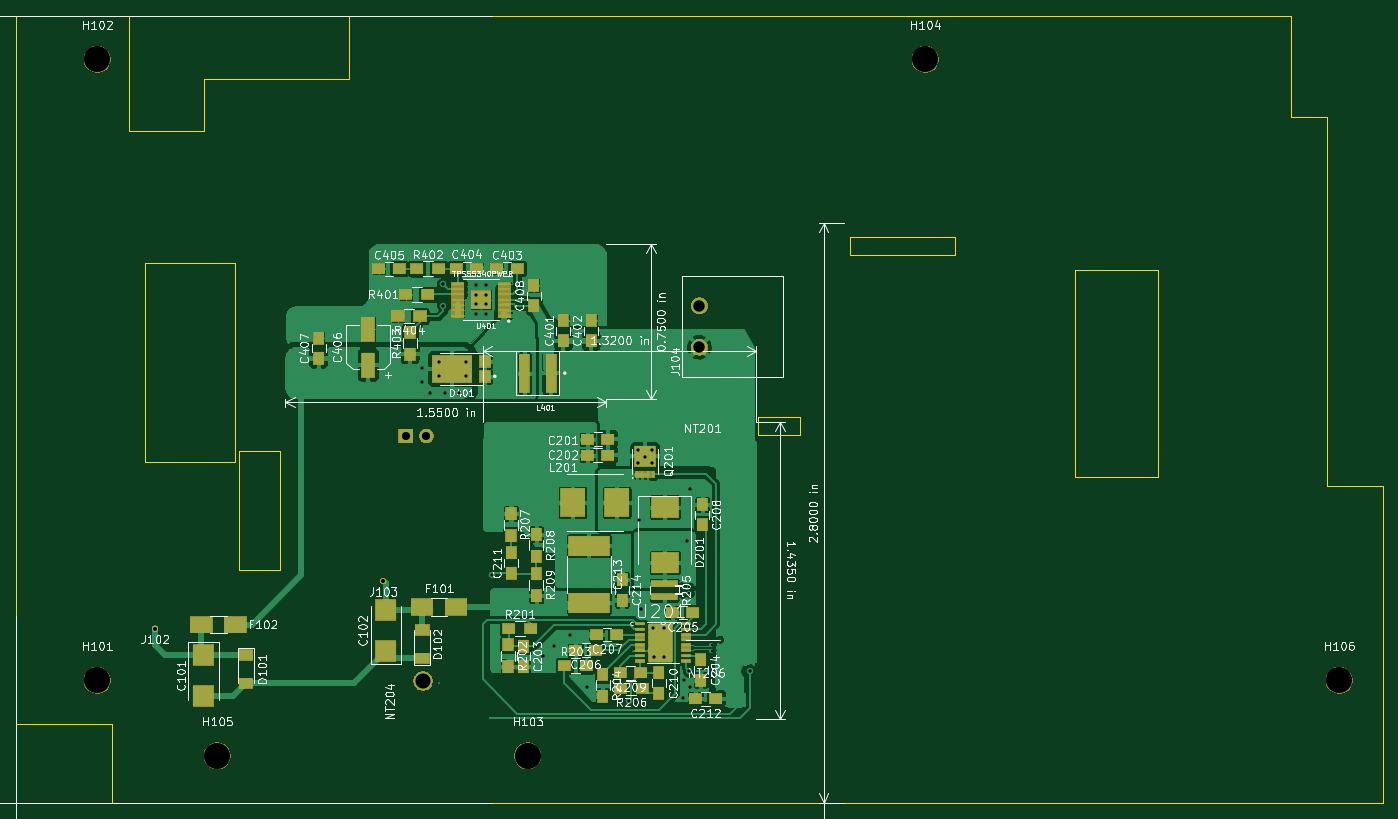
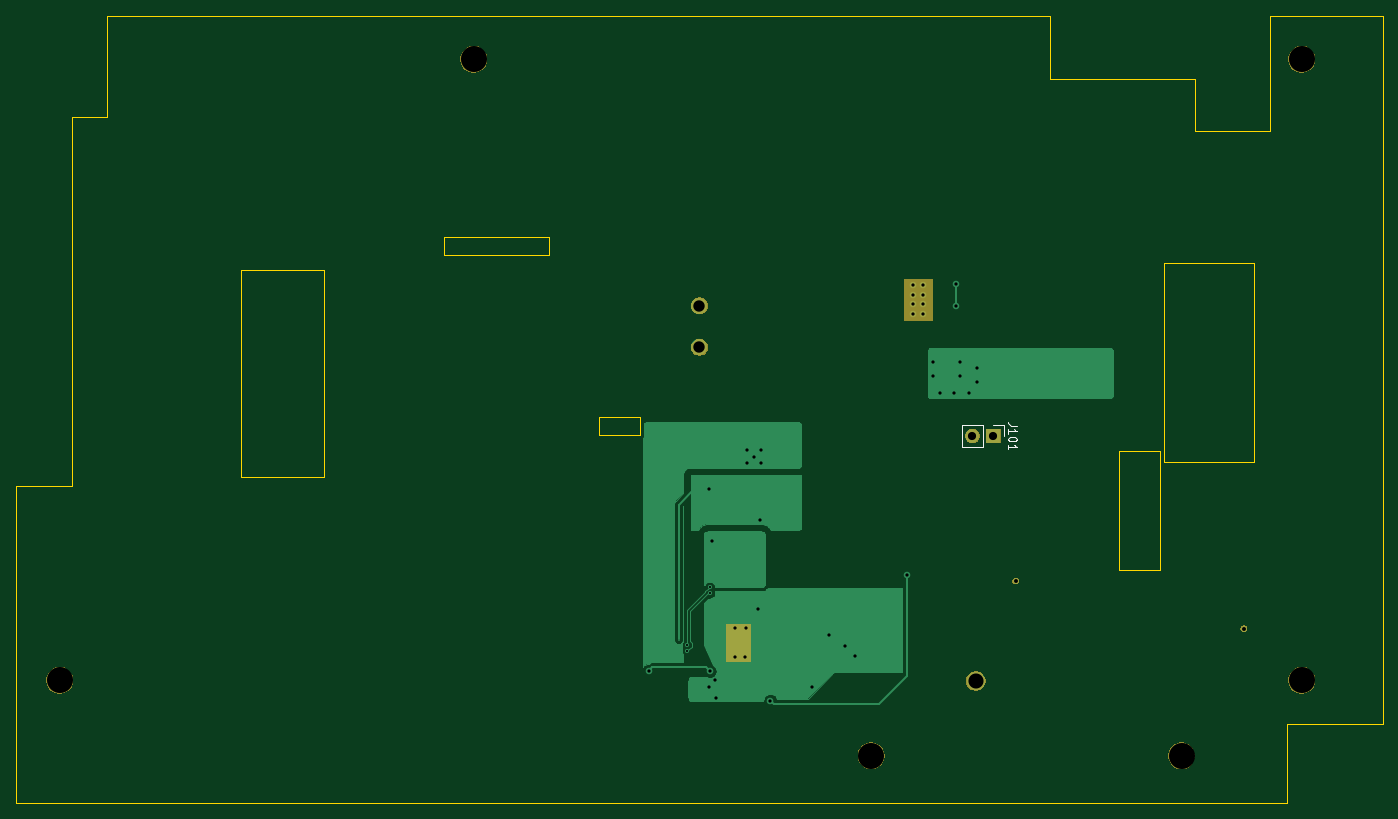
Circuit board: 11 layer files. Board 167.6 x 96.5 mm.
- bottom_copper: d4100_mod_board_full-B_Cu.gbr (21441 bytes)
- bottom_mask: d4100_mod_board_full-B_Mask.gbr (13200 bytes)
- paste: d4100_mod_board_full-B_Paste.gbr (502 bytes)
- bottom_silk: d4100_mod_board_full-B_SilkS.gbr (1853 bytes)
- outline: d4100_mod_board_full-Edge_Cuts.gbr (2335 bytes)
- top_copper: d4100_mod_board_full-F_Cu.gbr (236463 bytes)
- top_mask: d4100_mod_board_full-F_Mask.gbr (32598 bytes)
- paste: d4100_mod_board_full-F_Paste.gbr (6599 bytes)
- top_silk: d4100_mod_board_full-F_SilkS.gbr (113247 bytes)
- drill: d4100_mod_board_full-NPTH.drl (367 bytes)
- drill: d4100_mod_board_full-PTH.drl (1098 bytes)

=== bottom_copper: d4100_mod_board_full-B_Cu.gbr (21441 bytes, source omitted) ===
=== bottom_mask: d4100_mod_board_full-B_Mask.gbr (13200 bytes, source omitted) ===
=== paste: d4100_mod_board_full-B_Paste.gbr ===
G04 #@! TF.GenerationSoftware,KiCad,Pcbnew,(5.1.0)-1*
G04 #@! TF.CreationDate,2019-07-19T11:06:20-06:00*
G04 #@! TF.ProjectId,d4100_mod_board_full,64343130-305f-46d6-9f64-5f626f617264,rev?*
G04 #@! TF.SameCoordinates,Original*
G04 #@! TF.FileFunction,Paste,Bot*
G04 #@! TF.FilePolarity,Positive*
%FSLAX46Y46*%
G04 Gerber Fmt 4.6, Leading zero omitted, Abs format (unit mm)*
G04 Created by KiCad (PCBNEW (5.1.0)-1) date 2019-07-19 11:06:20*
%MOMM*%
%LPD*%
G04 APERTURE LIST*
G04 APERTURE END LIST*
M02*

=== bottom_silk: d4100_mod_board_full-B_SilkS.gbr ===
G04 #@! TF.GenerationSoftware,KiCad,Pcbnew,(5.1.0)-1*
G04 #@! TF.CreationDate,2019-07-19T11:06:20-06:00*
G04 #@! TF.ProjectId,d4100_mod_board_full,64343130-305f-46d6-9f64-5f626f617264,rev?*
G04 #@! TF.SameCoordinates,Original*
G04 #@! TF.FileFunction,Legend,Bot*
G04 #@! TF.FilePolarity,Positive*
%FSLAX46Y46*%
G04 Gerber Fmt 4.6, Leading zero omitted, Abs format (unit mm)*
G04 Created by KiCad (PCBNEW (5.1.0)-1) date 2019-07-19 11:06:20*
%MOMM*%
%LPD*%
G04 APERTURE LIST*
%ADD10C,0.120000*%
%ADD11C,0.150000*%
G04 APERTURE END LIST*
D10*
X97247400Y-98466600D02*
X97247400Y-99796600D01*
X98577400Y-98466600D02*
X97247400Y-98466600D01*
X99847400Y-98466600D02*
X99847400Y-101126600D01*
X99847400Y-101126600D02*
X102447400Y-101126600D01*
X99847400Y-98466600D02*
X102447400Y-98466600D01*
X102447400Y-98466600D02*
X102447400Y-101126600D01*
D11*
X95699780Y-98510885D02*
X96414066Y-98510885D01*
X96556923Y-98463266D01*
X96652161Y-98368028D01*
X96699780Y-98225171D01*
X96699780Y-98129933D01*
X96699780Y-99510885D02*
X96699780Y-98939457D01*
X96699780Y-99225171D02*
X95699780Y-99225171D01*
X95842638Y-99129933D01*
X95937876Y-99034695D01*
X95985495Y-98939457D01*
X95699780Y-100129933D02*
X95699780Y-100225171D01*
X95747400Y-100320409D01*
X95795019Y-100368028D01*
X95890257Y-100415647D01*
X96080733Y-100463266D01*
X96318828Y-100463266D01*
X96509304Y-100415647D01*
X96604542Y-100368028D01*
X96652161Y-100320409D01*
X96699780Y-100225171D01*
X96699780Y-100129933D01*
X96652161Y-100034695D01*
X96604542Y-99987076D01*
X96509304Y-99939457D01*
X96318828Y-99891838D01*
X96080733Y-99891838D01*
X95890257Y-99939457D01*
X95795019Y-99987076D01*
X95747400Y-100034695D01*
X95699780Y-100129933D01*
X96699780Y-101415647D02*
X96699780Y-100844219D01*
X96699780Y-101129933D02*
X95699780Y-101129933D01*
X95842638Y-101034695D01*
X95937876Y-100939457D01*
X95985495Y-100844219D01*
M02*

=== outline: d4100_mod_board_full-Edge_Cuts.gbr ===
G04 #@! TF.GenerationSoftware,KiCad,Pcbnew,(5.1.0)-1*
G04 #@! TF.CreationDate,2019-07-19T11:06:20-06:00*
G04 #@! TF.ProjectId,d4100_mod_board_full,64343130-305f-46d6-9f64-5f626f617264,rev?*
G04 #@! TF.SameCoordinates,Original*
G04 #@! TF.FileFunction,Profile,NP*
%FSLAX46Y46*%
G04 Gerber Fmt 4.6, Leading zero omitted, Abs format (unit mm)*
G04 Created by KiCad (PCBNEW (5.1.0)-1) date 2019-07-19 11:06:20*
%MOMM*%
%LPD*%
G04 APERTURE LIST*
%ADD10C,0.050000*%
G04 APERTURE END LIST*
D10*
X78105000Y-116205000D02*
X78105000Y-101600000D01*
X83185000Y-116205000D02*
X78105000Y-116205000D01*
X79375000Y-101600000D02*
X78105000Y-101600000D01*
X83185000Y-101600000D02*
X79375000Y-101600000D01*
X83185000Y-116205000D02*
X83185000Y-101600000D01*
X218440000Y-105918000D02*
X218440000Y-144780000D01*
X211582000Y-105918000D02*
X218440000Y-105918000D01*
X62484000Y-135128000D02*
X50800000Y-135128000D01*
X62484000Y-144780000D02*
X62484000Y-135128000D01*
X91567000Y-48260000D02*
X207264000Y-48260000D01*
X50800000Y-48260000D02*
X64643000Y-48260000D01*
X211582000Y-60706000D02*
X211582000Y-105918000D01*
X207264000Y-60706000D02*
X207264000Y-48260000D01*
X211582000Y-60706000D02*
X207264000Y-60706000D01*
X180721000Y-104775000D02*
X180721000Y-79375000D01*
X190881000Y-104775000D02*
X180721000Y-104775000D01*
X190881000Y-79375000D02*
X190881000Y-104775000D01*
X180721000Y-79375000D02*
X190881000Y-79375000D01*
X141859000Y-99695000D02*
X141859000Y-97409000D01*
X146939000Y-99695000D02*
X141859000Y-99695000D01*
X146939000Y-97409000D02*
X146939000Y-99695000D01*
X141859000Y-97409000D02*
X146939000Y-97409000D01*
X153035000Y-77597000D02*
X153035000Y-75311000D01*
X165989000Y-77597000D02*
X153035000Y-77597000D01*
X165989000Y-75311000D02*
X165989000Y-77597000D01*
X153035000Y-75311000D02*
X165989000Y-75311000D01*
X91567000Y-56007000D02*
X91567000Y-48260000D01*
X73787000Y-56007000D02*
X91567000Y-56007000D01*
X73787000Y-62357000D02*
X73787000Y-56007000D01*
X64643000Y-62357000D02*
X73787000Y-62357000D01*
X64643000Y-48260000D02*
X64643000Y-62357000D01*
X66548000Y-78613000D02*
X66548000Y-102997000D01*
X77597000Y-78613000D02*
X66548000Y-78613000D01*
X77597000Y-102997000D02*
X77597000Y-78613000D01*
X66548000Y-102997000D02*
X77597000Y-102997000D01*
X50800000Y-48260000D02*
X50800000Y-135128000D01*
X62484000Y-144780000D02*
X218440000Y-144780000D01*
M02*

=== top_copper: d4100_mod_board_full-F_Cu.gbr (236463 bytes, source omitted) ===
=== top_mask: d4100_mod_board_full-F_Mask.gbr (32598 bytes, source omitted) ===
=== paste: d4100_mod_board_full-F_Paste.gbr ===
G04 #@! TF.GenerationSoftware,KiCad,Pcbnew,(5.1.0)-1*
G04 #@! TF.CreationDate,2019-07-19T11:06:20-06:00*
G04 #@! TF.ProjectId,d4100_mod_board_full,64343130-305f-46d6-9f64-5f626f617264,rev?*
G04 #@! TF.SameCoordinates,Original*
G04 #@! TF.FileFunction,Paste,Top*
G04 #@! TF.FilePolarity,Positive*
%FSLAX46Y46*%
G04 Gerber Fmt 4.6, Leading zero omitted, Abs format (unit mm)*
G04 Created by KiCad (PCBNEW (5.1.0)-1) date 2019-07-19 11:06:20*
%MOMM*%
%LPD*%
G04 APERTURE LIST*
%ADD10C,0.100000*%
%ADD11R,2.460000X2.310000*%
%ADD12R,1.570000X0.410000*%
%ADD13R,2.550000X2.510000*%
%ADD14R,0.400000X0.700000*%
%ADD15R,1.300000X1.500000*%
%ADD16R,1.250000X1.500000*%
%ADD17R,3.300000X2.500000*%
%ADD18R,3.200000X0.800000*%
%ADD19R,2.950000X3.500000*%
%ADD20R,5.000000X2.400000*%
%ADD21R,1.500000X1.250000*%
%ADD22R,1.400000X1.390000*%
%ADD23R,4.860000X3.360000*%
%ADD24R,1.180000X4.700000*%
%ADD25R,1.498600X1.701800*%
%ADD26R,1.117600X0.304800*%
%ADD27R,1.500000X1.300000*%
%ADD28R,1.600000X3.000000*%
%ADD29R,2.650000X2.030000*%
%ADD30R,1.700000X1.300000*%
%ADD31R,2.500000X2.550000*%
G04 APERTURE END LIST*
D10*
G36*
X108612613Y-83808000D02*
G01*
X107011000Y-83808000D01*
X107011000Y-82306488D01*
X108612613Y-82306488D01*
X108612613Y-83808000D01*
G37*
G36*
X128040300Y-102601017D02*
G01*
X128040300Y-101896700D01*
X129167730Y-101896700D01*
X129167730Y-102601017D01*
X128040300Y-102601017D01*
G37*
G36*
X126714300Y-102601462D02*
G01*
X126714300Y-101896700D01*
X127839230Y-101896700D01*
X127839230Y-102601462D01*
X126714300Y-102601462D01*
G37*
G36*
X128040300Y-103506761D02*
G01*
X128040300Y-102801700D01*
X129165430Y-102801700D01*
X129165430Y-103506761D01*
X128040300Y-103506761D01*
G37*
G36*
X126714300Y-103507311D02*
G01*
X126714300Y-102801700D01*
X127839190Y-102801700D01*
X127839190Y-103507311D01*
X126714300Y-103507311D01*
G37*
G36*
X128764800Y-101695350D02*
G01*
X128764800Y-101096200D01*
X129065570Y-101096200D01*
X129065570Y-101695350D01*
X128764800Y-101695350D01*
G37*
G36*
X126814800Y-101694360D02*
G01*
X126814800Y-101096200D01*
X127113587Y-101096200D01*
X127113587Y-101694360D01*
X126814800Y-101694360D01*
G37*
G36*
X128114800Y-101694400D02*
G01*
X128114800Y-101096200D01*
X128415482Y-101096200D01*
X128415482Y-101694400D01*
X128114800Y-101694400D01*
G37*
G36*
X127464800Y-101695490D02*
G01*
X127464800Y-101096200D01*
X127764701Y-101096200D01*
X127764701Y-101695490D01*
X127464800Y-101695490D01*
G37*
G36*
X128764800Y-104798570D02*
G01*
X128764800Y-104196200D01*
X129066240Y-104196200D01*
X129066240Y-104798570D01*
X128764800Y-104798570D01*
G37*
G36*
X126814800Y-104798120D02*
G01*
X126814800Y-104196200D01*
X127113944Y-104196200D01*
X127113944Y-104798120D01*
X126814800Y-104798120D01*
G37*
G36*
X128114800Y-104798040D02*
G01*
X128114800Y-104196200D01*
X128415272Y-104196200D01*
X128415272Y-104798040D01*
X128114800Y-104798040D01*
G37*
G36*
X127464800Y-104798850D02*
G01*
X127464800Y-104196200D01*
X127764549Y-104196200D01*
X127764549Y-104798850D01*
X127464800Y-104798850D01*
G37*
G36*
X102744000Y-92627000D02*
G01*
X102744000Y-90507000D01*
X105824000Y-90507000D01*
X105824000Y-92627000D01*
X102744000Y-92627000D01*
G37*
D11*
X107811000Y-83058000D03*
D12*
X104941000Y-85008000D03*
X104941000Y-84358000D03*
X104941000Y-83708000D03*
X104941000Y-83058000D03*
X104941000Y-82408000D03*
X104941000Y-81758000D03*
X104941000Y-81108000D03*
X110681000Y-81108000D03*
X110681000Y-81758000D03*
X110681000Y-82408000D03*
X110681000Y-83058000D03*
X110681000Y-83708000D03*
X110681000Y-84358000D03*
X110681000Y-85008000D03*
D13*
X127939800Y-102301200D03*
D14*
X128914800Y-104496200D03*
X128264800Y-104496200D03*
X126964800Y-104496200D03*
X127614800Y-104496200D03*
D15*
X111498380Y-112019080D03*
X111498380Y-109319080D03*
D16*
X111523780Y-114121880D03*
X111523780Y-116621880D03*
D17*
X130378200Y-115325100D03*
X130378200Y-108525100D03*
D18*
X130292720Y-119508840D03*
X130292720Y-117908840D03*
D19*
X119042600Y-107950000D03*
X124492600Y-107950000D03*
D20*
X121056400Y-120263800D03*
X121056400Y-113263800D03*
D21*
X120873200Y-100203000D03*
X123373200Y-100203000D03*
D16*
X114300000Y-81320000D03*
X114300000Y-83820000D03*
D22*
X108266000Y-92487000D03*
X108266000Y-90647000D03*
D23*
X104284000Y-91567000D03*
D24*
X113149000Y-92075000D03*
X116459000Y-92075000D03*
D25*
X130175000Y-125120400D03*
D26*
X132969000Y-122834400D03*
X132969000Y-123494800D03*
X132969000Y-124155200D03*
X132969000Y-124790200D03*
X132969000Y-125450600D03*
X132969000Y-126085600D03*
X132969000Y-126746000D03*
X132969000Y-127406400D03*
X127381000Y-127406400D03*
X127381000Y-126746000D03*
X127381000Y-126085600D03*
X127381000Y-125450600D03*
X127381000Y-124790200D03*
X127381000Y-124155200D03*
X127381000Y-123494800D03*
X127381000Y-122834400D03*
D27*
X97630000Y-85090000D03*
X100330000Y-85090000D03*
D15*
X99110800Y-87042000D03*
X99110800Y-89742000D03*
D27*
X102616000Y-79248000D03*
X99916000Y-79248000D03*
X98606000Y-82423000D03*
X101306000Y-82423000D03*
D28*
X93980000Y-86700000D03*
X93980000Y-91100000D03*
D21*
X95270000Y-79248000D03*
X97770000Y-79248000D03*
X107295000Y-79248000D03*
X104795000Y-79248000D03*
X109748000Y-79248000D03*
X112248000Y-79248000D03*
D16*
X117919500Y-85605300D03*
X117919500Y-88105300D03*
D15*
X114597180Y-119388880D03*
X114597180Y-116688880D03*
X114597180Y-114537480D03*
X114597180Y-111837480D03*
D27*
X124902700Y-130748600D03*
X127602700Y-130748600D03*
D15*
X122757400Y-131704800D03*
X122757400Y-129004800D03*
D27*
X120751600Y-127965200D03*
X118051600Y-127965200D03*
D15*
X111147860Y-128098540D03*
X111147860Y-125398540D03*
D27*
X111236760Y-123431300D03*
X113936760Y-123431300D03*
D29*
X104764000Y-120779540D03*
X100584000Y-120779540D03*
X73500400Y-122936000D03*
X77680400Y-122936000D03*
D30*
X100601780Y-123578680D03*
X100601780Y-127078680D03*
X78968600Y-130147000D03*
X78968600Y-126647000D03*
D16*
X87884000Y-87777000D03*
X87884000Y-90277000D03*
X121348500Y-85605300D03*
X121348500Y-88105300D03*
X125120400Y-119918800D03*
X125120400Y-117418800D03*
D21*
X134106600Y-132054600D03*
X136606600Y-132054600D03*
D16*
X129647400Y-131364800D03*
X129647400Y-128864800D03*
D21*
X124901900Y-128860000D03*
X127401900Y-128860000D03*
D16*
X134950200Y-110693200D03*
X134950200Y-108193200D03*
D21*
X121997400Y-124154800D03*
X124497400Y-124154800D03*
X119400000Y-126085600D03*
X121900000Y-126085600D03*
X131307400Y-121454800D03*
X133807400Y-121454800D03*
D16*
X134797800Y-129748600D03*
X134797800Y-127248600D03*
X113023960Y-128075740D03*
X113023960Y-125575740D03*
D21*
X120860500Y-102171500D03*
X123360500Y-102171500D03*
D31*
X96121220Y-121142520D03*
X96121220Y-126192520D03*
X73761600Y-131709400D03*
X73761600Y-126659400D03*
M02*

=== top_silk: d4100_mod_board_full-F_SilkS.gbr (113247 bytes, source omitted) ===
=== drill: d4100_mod_board_full-NPTH.drl ===
M48
; DRILL file {KiCad (5.1.0)-1} date 7/19/2019 11:06:15
; FORMAT={-:-/ absolute / inch / decimal}
; #@! TF.CreationDate,2019-07-19T11:06:15-06:00
; #@! TF.GenerationSoftware,Kicad,Pcbnew,(5.1.0)-1
; #@! TF.FileFunction,NonPlated,1,2,NPTH
FMAT,2
INCH
T1C0.1260
%
G90
G05
T1
X2.391Y-5.109
X2.391Y-2.109
X2.971Y-5.474
X6.391Y-2.109
X8.391Y-5.109
X4.471Y-5.474
T0
M30

=== drill: d4100_mod_board_full-PTH.drl ===
M48
; DRILL file {KiCad (5.1.0)-1} date 7/19/2019 11:06:15
; FORMAT={-:-/ absolute / inch / decimal}
; #@! TF.CreationDate,2019-07-19T11:06:15-06:00
; #@! TF.GenerationSoftware,Kicad,Pcbnew,(5.1.0)-1
; #@! TF.FileFunction,Plated,1,2,PTH
FMAT,2
INCH
T1C0.0040
T2C0.0100
T3C0.0157
T4C0.0190
T5C0.0394
T6C0.0551
T7C0.0730
%
G90
G05
T1
X5.401Y-4.913
T2
X5.2506Y-4.6602
X5.2506Y-4.6872
X5.3582Y-4.938
X5.3582Y-4.965
T3
X3.96Y-3.6
X3.96Y-3.67
X4.0Y-3.72
X4.04Y-3.57
X4.04Y-3.64
X4.059Y-3.194
X4.062Y-3.301
X4.07Y-3.72
X4.14Y-3.72
X4.17Y-3.57
X4.17Y-3.64
X4.22Y-3.2
X4.22Y-3.25
X4.22Y-3.29
X4.22Y-3.34
X4.27Y-3.2
X4.27Y-3.25
X4.27Y-3.29
X4.27Y-3.34
X4.2978Y-4.6024
X4.5466Y-4.9924
X4.597Y-4.942
X4.6758Y-4.888
X4.755Y-5.142
X4.9575Y-5.2075
X5.003Y-3.995
X5.003Y-4.06
X5.0094Y-4.3334
X5.0174Y-4.7664
X5.037Y-4.028
X5.071Y-3.995
X5.071Y-4.06
X5.075Y-4.856
X5.08Y-4.998
X5.128Y-4.854
X5.129Y-4.998
X5.221Y-5.193
X5.223Y-5.107
X5.2408Y-4.4358
X5.25Y-5.065
X5.252Y-5.141
X5.2546Y-4.1868
X5.546Y-5.063
T4
X2.67Y-4.859
X3.772Y-4.629
T5
X3.881Y-3.929
X3.981Y-3.929
T6
X5.3Y-3.3
X5.3Y-3.5
T7
X3.965Y-5.1125
T0
M30
